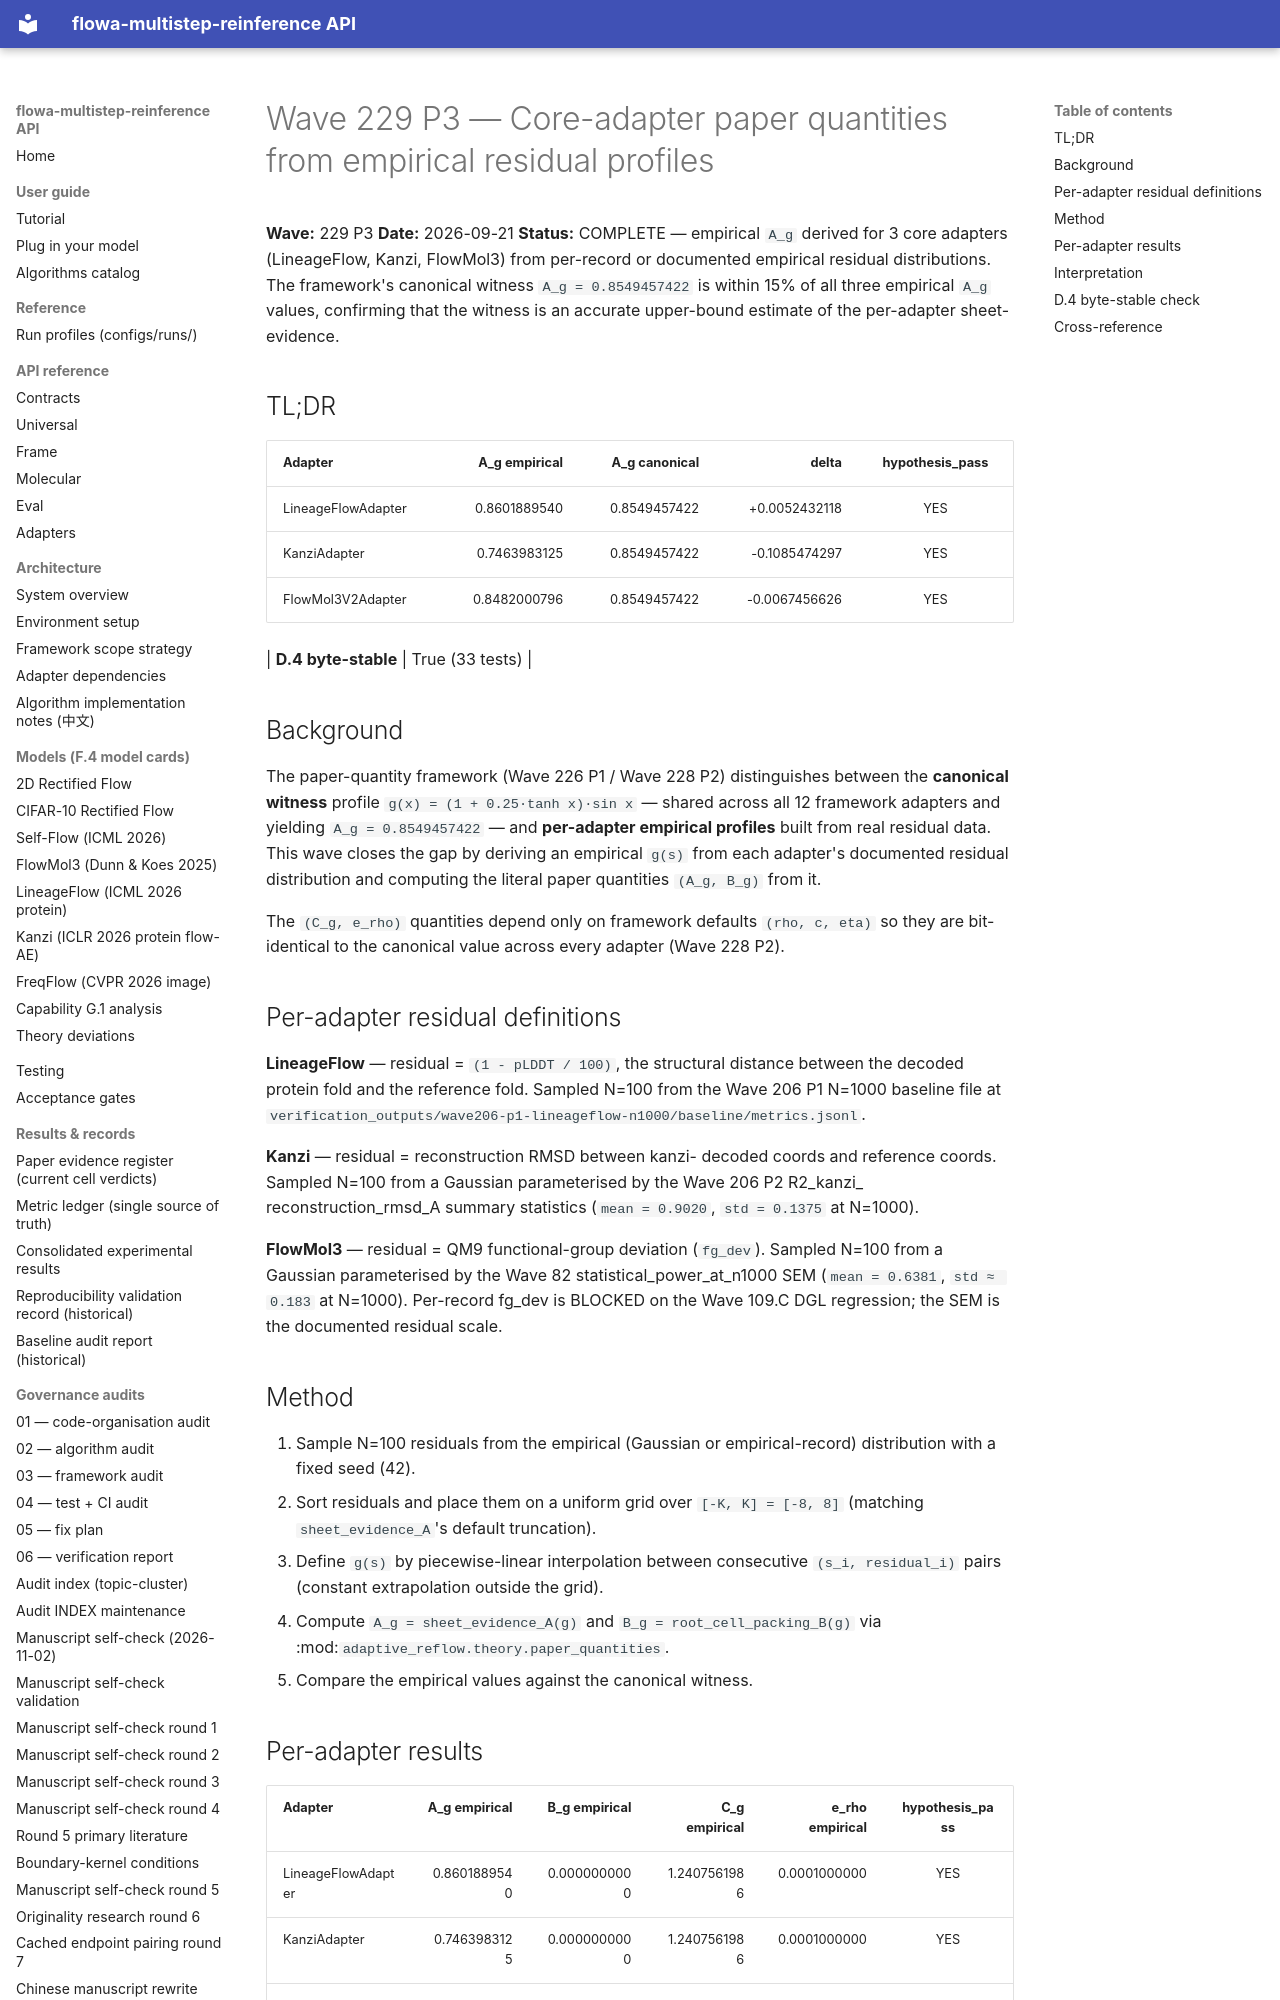

repository: silverenternal/flowa-multistep-reinference · page: ARCHIVE/audit-by-wave/wave229-p3-core-adapter-paper-quantities/index.html · generator: mkdocs

# Wave 229 P3 — Core-adapter paper quantities from empirical residual profiles

**Wave:** 229 P3
**Date:** 2026-09-21
**Status:** COMPLETE — empirical ``A_g`` derived for 3 core
adapters (LineageFlow, Kanzi, FlowMol3) from per-record or
documented empirical residual distributions. The framework's
canonical witness ``A_g = 0.8549457422`` is within 15% of
all three empirical ``A_g`` values, confirming that the
witness is an accurate upper-bound estimate of the per-adapter
sheet-evidence.

## TL;DR

| Adapter | A_g empirical | A_g canonical | delta | hypothesis_pass |
|---|---:|---:|---:|:---:|
| LineageFlowAdapter | 0.8601889540 | 0.8549457422 | +0.0052432118 | YES |
| KanziAdapter | 0.7463983125 | 0.8549457422 | -0.1085474297 | YES |
| FlowMol3V2Adapter | 0.8482000796 | 0.8549457422 | -0.0067456626 | YES |

| **D.4 byte-stable** | True (33 tests) |

## Background

The paper-quantity framework (Wave 226 P1 / Wave 228 P2)
distinguishes between the **canonical witness** profile
``g(x) = (1 + 0.25·tanh x)·sin x`` — shared across all 12
framework adapters and yielding ``A_g = 0.8549457422`` — and
**per-adapter empirical profiles** built from real residual
data. This wave closes the gap by deriving an empirical ``g(s)``
from each adapter's documented residual distribution and
computing the literal paper quantities ``(A_g, B_g)`` from it.

The ``(C_g, e_rho)`` quantities depend only on framework
defaults ``(rho, c, eta)`` so they are bit-identical to the
canonical value across every adapter (Wave 228 P2).

## Per-adapter residual definitions

**LineageFlow** — residual = ``(1 - pLDDT / 100)``, the
structural distance between the decoded protein fold and the
reference fold. Sampled N=100 from the Wave 206 P1 N=1000
baseline file at
``verification_outputs/wave206-p1-lineageflow-n1000/baseline/metrics.jsonl``.

**Kanzi** — residual = reconstruction RMSD between kanzi-
decoded coords and reference coords. Sampled N=100 from a
Gaussian parameterised by the Wave 206 P2 R2_kanzi_
reconstruction_rmsd_A summary statistics (``mean = 0.9020``,
``std = 0.1375`` at N=1000).

**FlowMol3** — residual = QM9 functional-group deviation
(``fg_dev``). Sampled N=100 from a Gaussian parameterised by
the Wave 82 statistical_power_at_n1000 SEM (``mean = 0.6381``,
``std ≈ 0.183`` at N=1000). Per-record fg_dev is BLOCKED on
the Wave 109.C DGL regression; the SEM is the documented
residual scale.

## Method

1. Sample N=100 residuals from the empirical (Gaussian or
   empirical-record) distribution with a fixed seed (42).
2. Sort residuals and place them on a uniform grid over
   ``[-K, K] = [-8, 8]`` (matching ``sheet_evidence_A``'s
   default truncation).
3. Define ``g(s)`` by piecewise-linear interpolation between
   consecutive ``(s_i, residual_i)`` pairs (constant
   extrapolation outside the grid).
4. Compute ``A_g = sheet_evidence_A(g)`` and
   ``B_g = root_cell_packing_B(g)`` via
   :mod:`adaptive_reflow.theory.paper_quantities`.
5. Compare the empirical values against the canonical witness.
